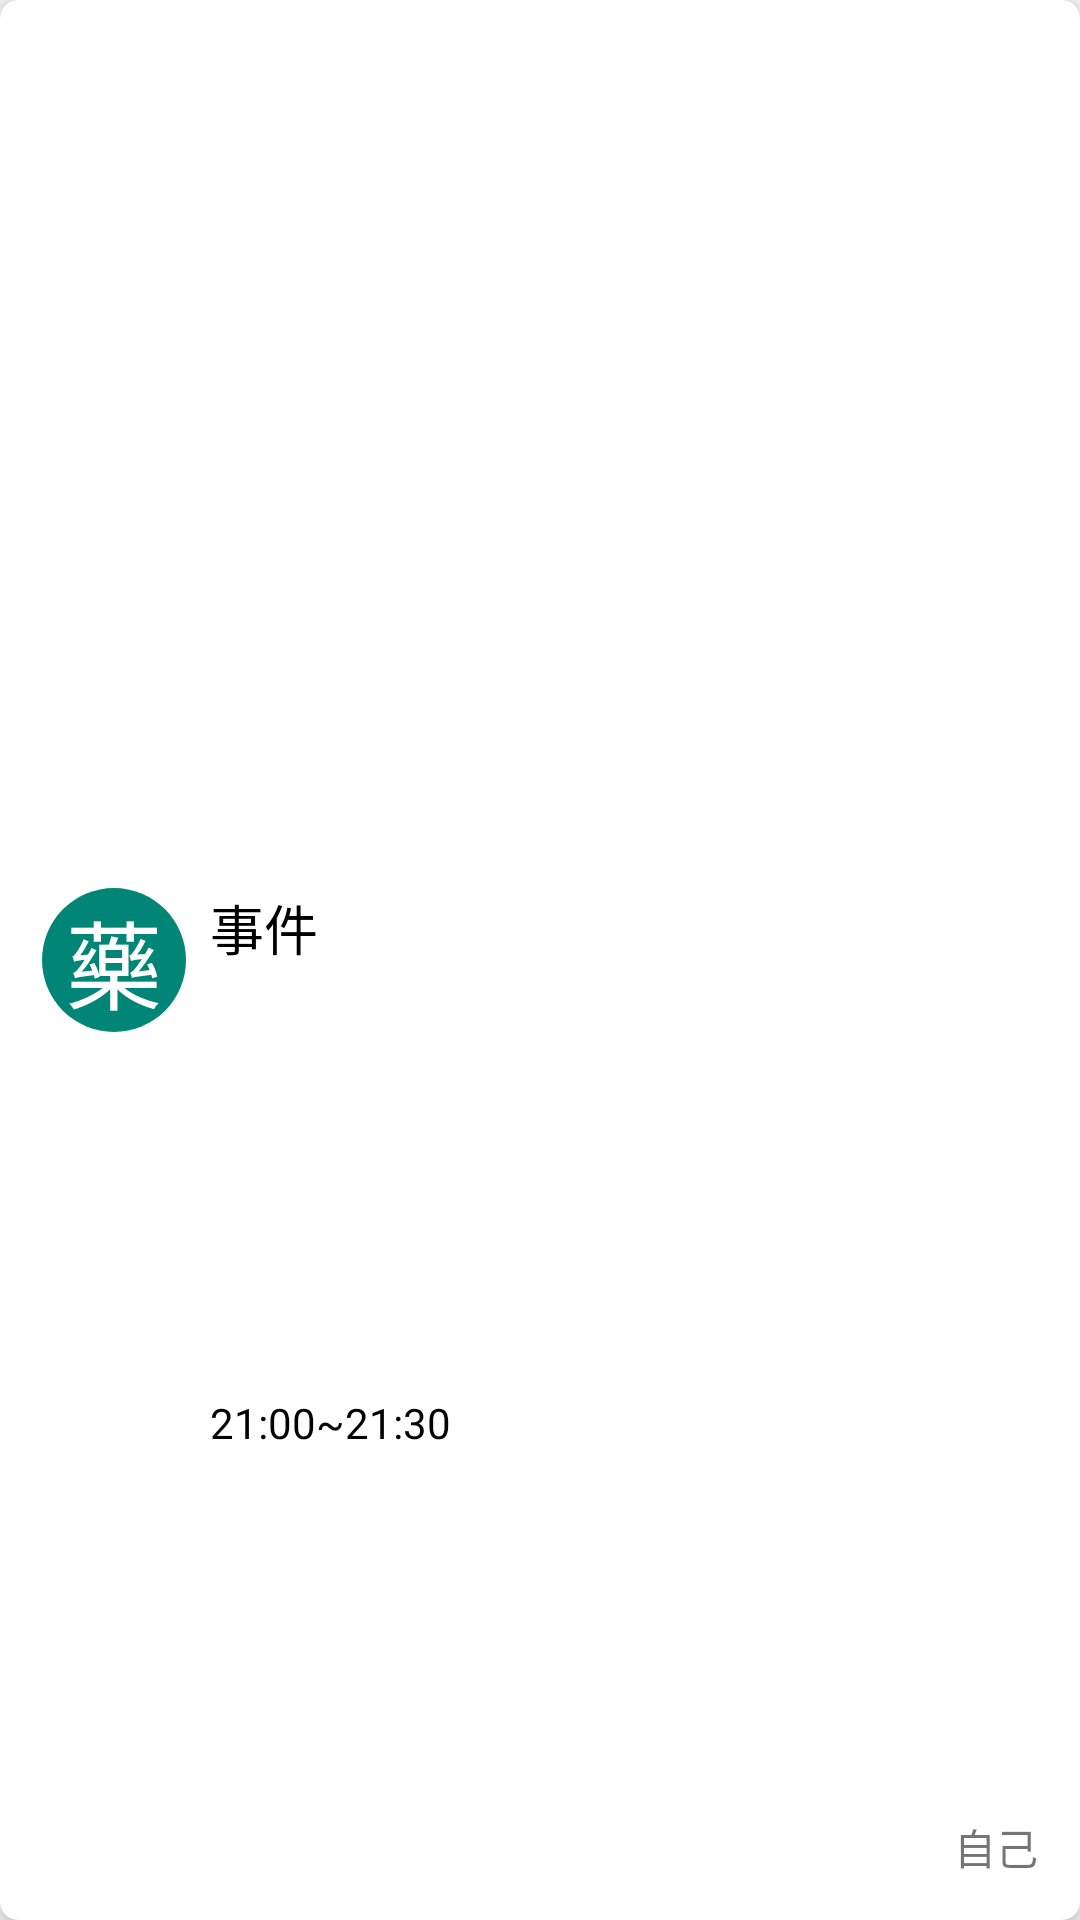

Here is an Android app screen rendered from its layout file. Give the layout XML and the strings, colors and styles it references.
<!-- AndroidManifest.xml: application theme AppTheme2 -->
<!-- res/layout/data_item.xml -->
<?xml version="1.0" encoding="utf-8"?>
<androidx.cardview.widget.CardView xmlns:android="http://schemas.android.com/apk/res/android"
                                   xmlns:app="http://schemas.android.com/apk/res-auto"
                                   xmlns:tools="http://schemas.android.com/tools" android:layout_width="match_parent"
                                   android:layout_height="wrap_content" app:cardCornerRadius="6dp"
                                   app:contentPadding="6dp" app:cardElevation="6dp" android:layout_margin="6dp">

    <androidx.constraintlayout.widget.ConstraintLayout
            android:layout_width="match_parent"
            android:layout_height="match_parent">

        <TextView
                android:text="事件"
                android:layout_width="wrap_content"
                android:layout_height="wrap_content"
                android:id="@+id/eventTv"
                android:textSize="18sp"
                app:layout_constraintEnd_toEndOf="parent"
                android:singleLine="false"
                android:textColor="@android:color/black"
                app:layout_constraintStart_toEndOf="@+id/typeTv" android:layout_marginStart="8dp"
                app:layout_constraintHorizontal_bias="0.0" app:layout_constraintTop_toTopOf="@+id/typeTv"/>
        <TextView
                android:text="21:00~21:30"
                android:layout_width="wrap_content"
                android:layout_height="wrap_content"
                android:id="@+id/timeTv" android:layout_marginBottom="8dp"
                app:layout_constraintBottom_toBottomOf="parent" app:layout_constraintTop_toBottomOf="@+id/eventTv"
                app:layout_constraintStart_toStartOf="@+id/eventTv" android:textColor="@android:color/black"/>
        <TextView
                android:text="自己"
                android:layout_width="wrap_content"
                android:layout_height="wrap_content"
                android:id="@+id/nameTv" app:layout_constraintEnd_toEndOf="parent" android:layout_marginEnd="8dp"
                android:layout_marginBottom="8dp" app:layout_constraintBottom_toBottomOf="parent"/>
        <TextView
                android:text="藥"
                android:layout_width="wrap_content"
                android:layout_height="wrap_content"
                android:id="@+id/typeTv" android:layout_marginTop="8dp"
                app:layout_constraintTop_toTopOf="parent" app:layout_constraintStart_toStartOf="parent"
                android:layout_marginStart="8dp" android:layout_marginBottom="8dp"
                app:layout_constraintBottom_toBottomOf="parent" android:textSize="32dp"
                android:background="@drawable/shape" android:textColor="@android:color/background_light"
                android:gravity="center"/>
    </androidx.constraintlayout.widget.ConstraintLayout>
</androidx.cardview.widget.CardView>
<!-- resources referenced by this layout -->
<resources>
  <!-- drawable shape (drawable) -->
  <?xml version="1.0" encoding="utf-8"?>
  <shape
          xmlns:android="http://schemas.android.com/apk/res/android"
          android:shape="oval"
  >
      <size
              android:width="48dp"
              android:height="48dp">
      </size>
  
      <solid
              android:color="@color/colorPrimary">
      </solid>
  
  </shape>
  <style name="AppTheme2" parent="Theme.AppCompat.Light.NoActionBar">
          
          <item name="colorPrimary">@color/colorPrimary</item>
          <item name="colorPrimaryDark">@color/colorPrimaryDark</item>
          <item name="colorAccent">@color/colorAccent</item>
      </style>
  <color name="colorPrimary">#008577</color>
  <color name="colorPrimaryDark">#00574B</color>
  <color name="colorAccent">#D81B60</color>
</resources>
